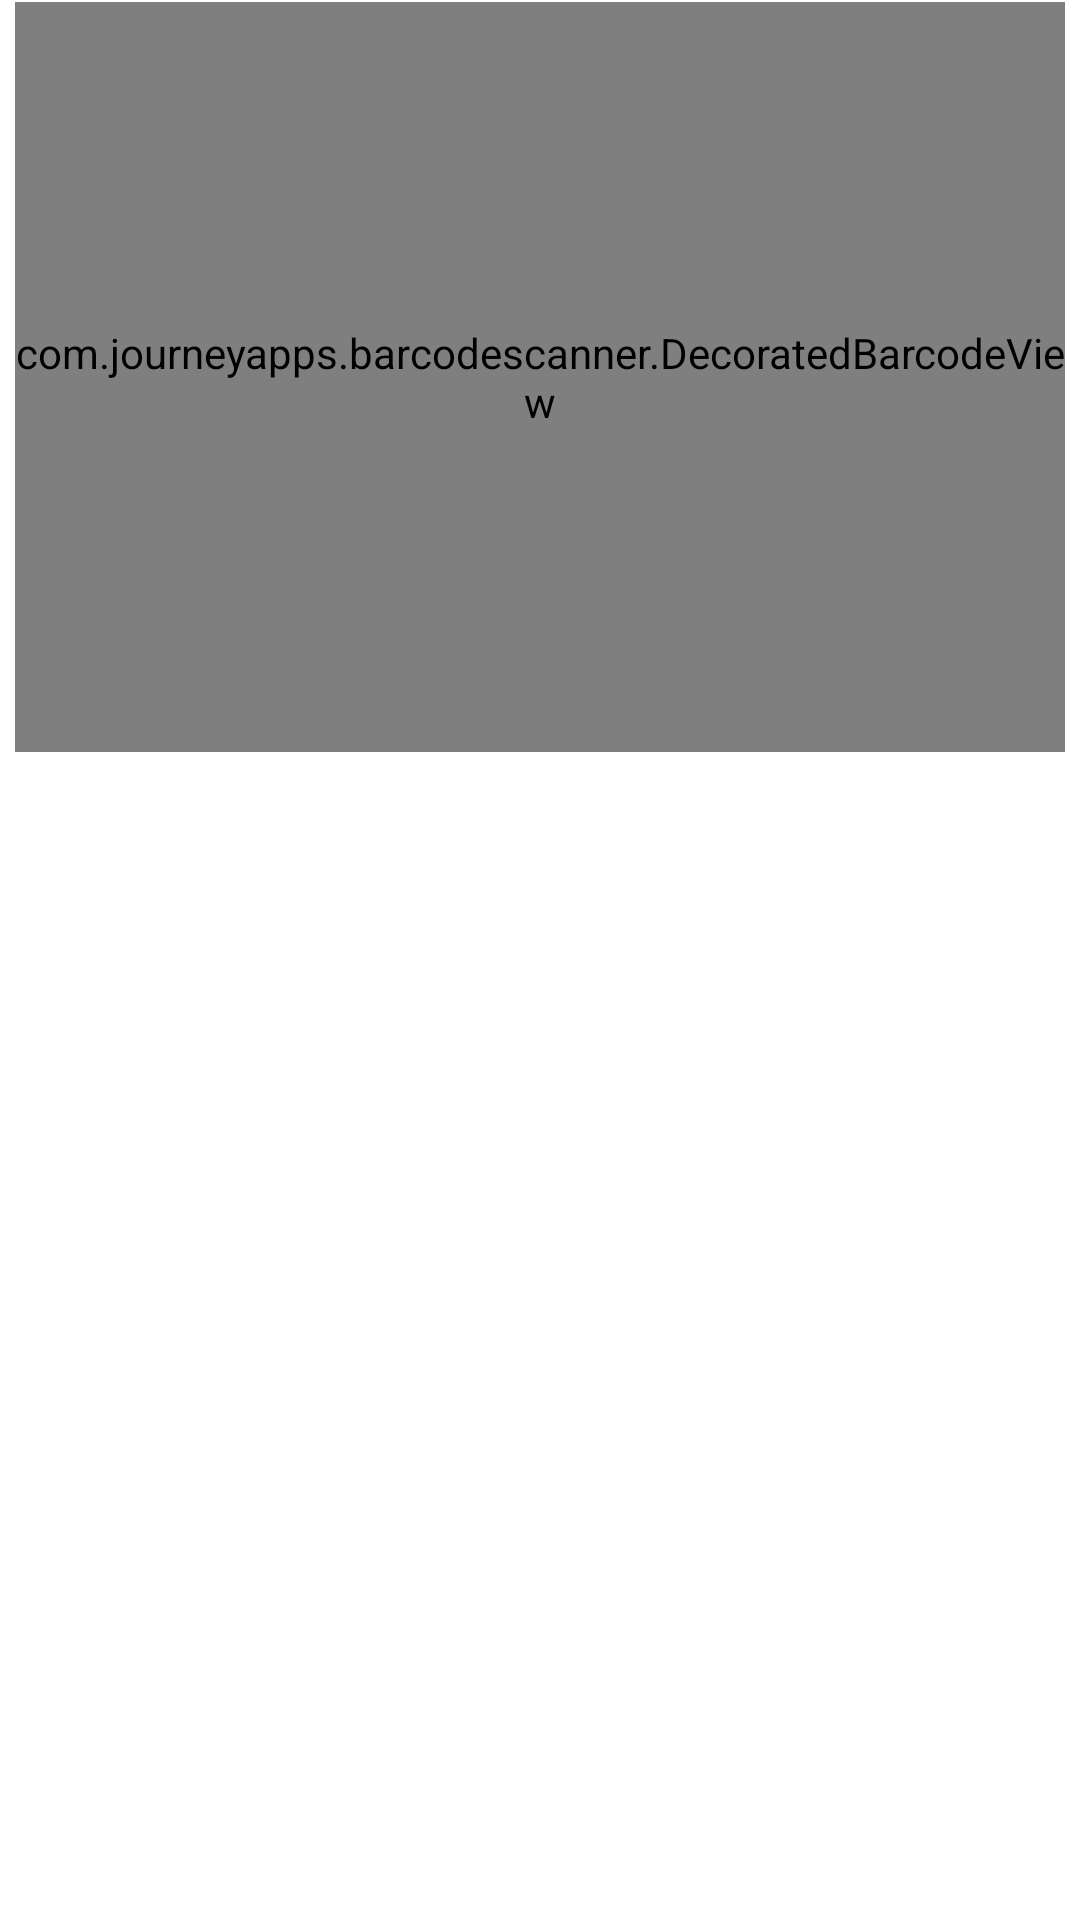

Write the Android layout XML for this screen, with the resource values it uses.
<!-- AndroidManifest.xml: application theme Theme.SYM_Labo_03 -->
<!-- res/layout/activity_barcode.xml -->
<?xml version="1.0" encoding="utf-8"?>
<androidx.constraintlayout.widget.ConstraintLayout xmlns:android="http://schemas.android.com/apk/res/android"
    xmlns:app="http://schemas.android.com/apk/res-auto"
    xmlns:tools="http://schemas.android.com/tools"
    android:layout_width="match_parent"
    android:layout_height="match_parent"
    tools:context="com.example.Labo3.BarCodeActivity">


    <com.journeyapps.barcodescanner.DecoratedBarcodeView
        android:id="@+id/code_scanner"
        android:layout_width="350dp"
        android:layout_height="250dp"
        android:layout_alignParentTop="true"
        app:layout_constraintBottom_toBottomOf="parent"
        app:layout_constraintEnd_toEndOf="parent"
        app:layout_constraintStart_toStartOf="parent"
        app:layout_constraintTop_toTopOf="parent"
        app:layout_constraintVertical_bias="0.002">

    </com.journeyapps.barcodescanner.DecoratedBarcodeView>

    <ImageView
        android:id="@+id/img_code_scanned"
        android:layout_width="350dp"
        android:layout_height="350dp"
        android:layout_marginBottom="4dp"
        app:layout_constraintBottom_toBottomOf="parent"
        app:layout_constraintEnd_toEndOf="parent"
        app:layout_constraintHorizontal_bias="0.508"
        app:layout_constraintStart_toStartOf="parent" />
</androidx.constraintlayout.widget.ConstraintLayout>
<!-- resources referenced by this layout -->
<resources>
  <style name="Theme.SYM_Labo_03" parent="Theme.MaterialComponents.DayNight.DarkActionBar">
          
          <item name="colorPrimary">@color/purple_500</item>
          <item name="colorPrimaryVariant">@color/purple_700</item>
          <item name="colorOnPrimary">@color/white</item>
          
          <item name="colorSecondary">@color/teal_200</item>
          <item name="colorSecondaryVariant">@color/teal_700</item>
          <item name="colorOnSecondary">@color/black</item>
          
          <item name="android:statusBarColor" tools:targetApi="l">?attr/colorPrimaryVariant</item>
          
      </style>
  <!-- not gathered from this repository: default colours our renderer supplied (Android Studio template values) -->
  <color name="purple_500">#FF6200EE</color>
  <color name="purple_700">#FF3700B3</color>
  <color name="teal_200">#FF03DAC5</color>
  <color name="teal_700">#FF018786</color>
  <color name="black">#FF000000</color>
  <color name="white">#FFFFFFFF</color>
</resources>
